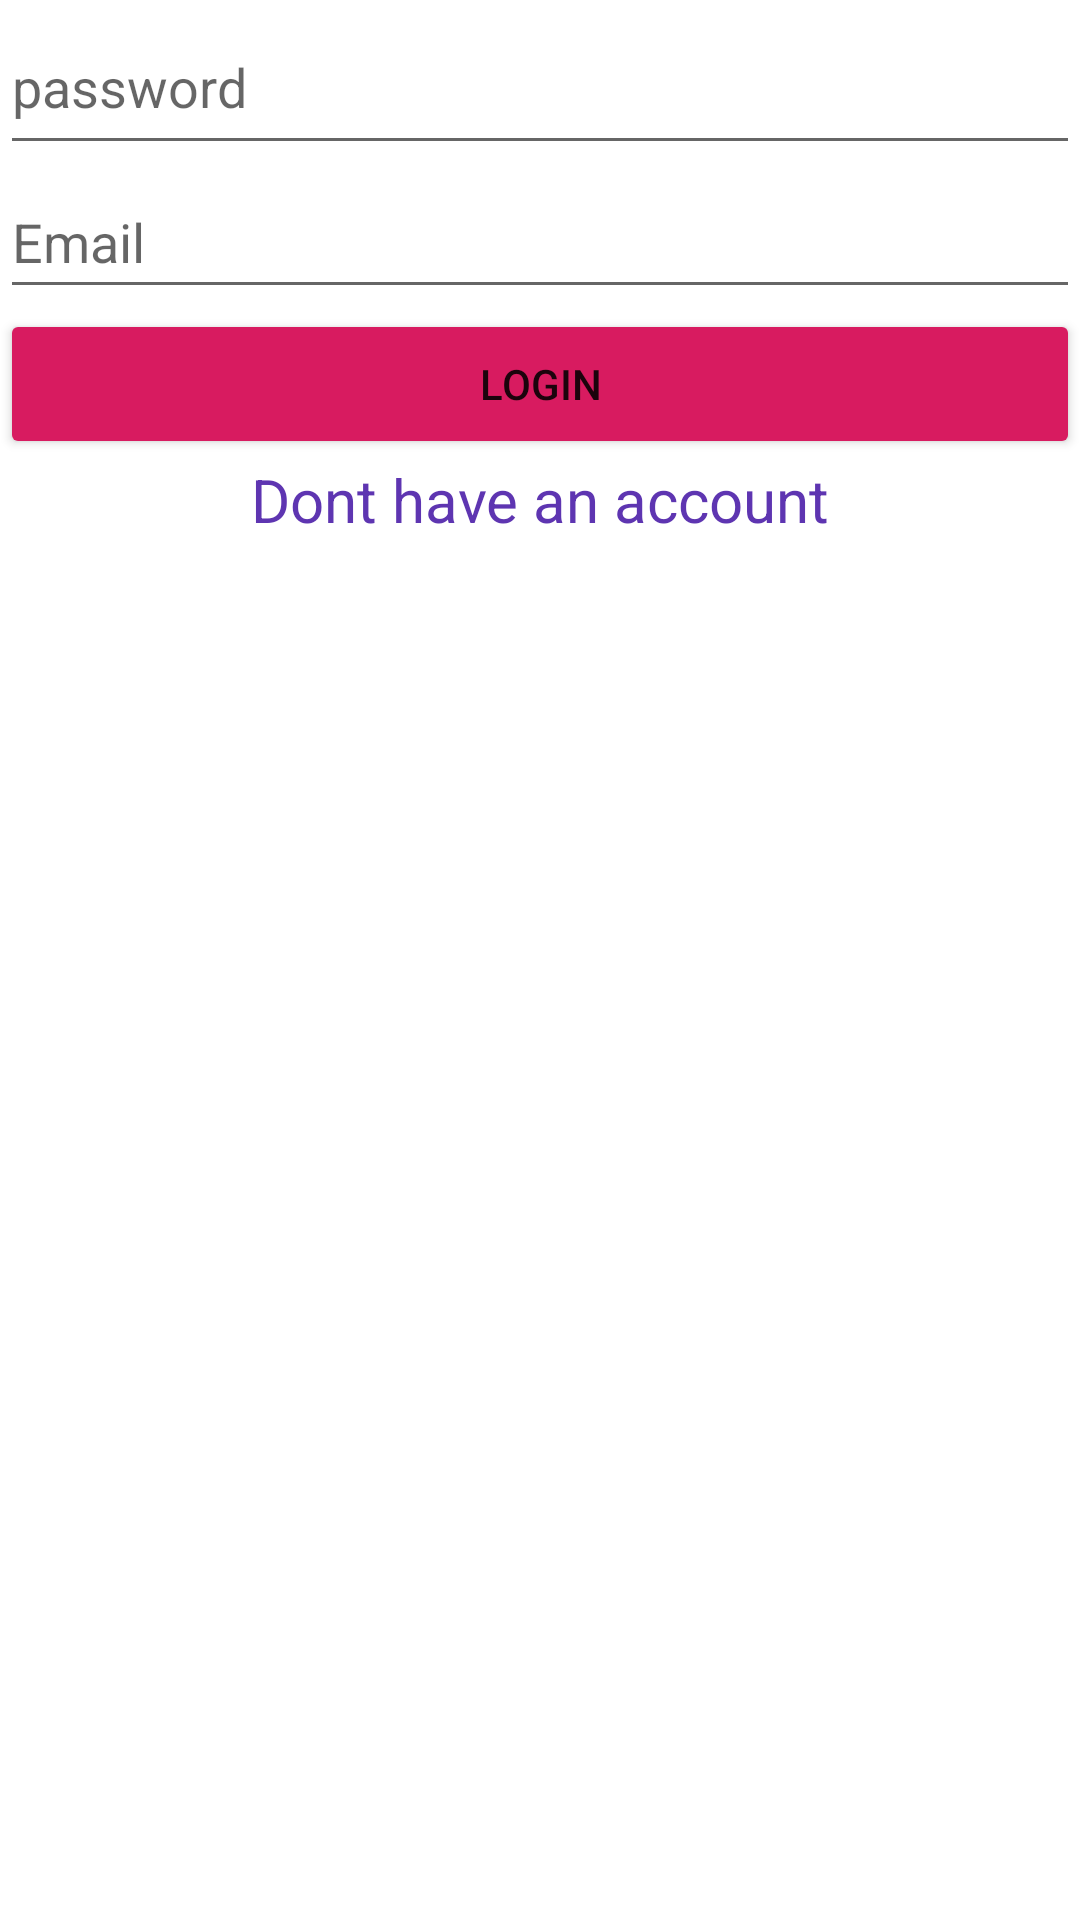

Write the Android layout XML for this screen, with the resource values it uses.
<!-- AndroidManifest.xml: application theme Theme.Login_registration -->
<!-- res/layout/loginpage.xml -->
<?xml version="1.0" encoding="utf-8"?>
<LinearLayout xmlns:android="http://schemas.android.com/apk/res/android"
    xmlns:app="http://schemas.android.com/apk/res-auto"
    android:orientation="vertical"
    android:layout_width="match_parent"
    android:layout_height="match_parent">

    <EditText
        android:id="@+id/Spass"
        android:layout_width="match_parent"
        android:layout_height="55dp"
        android:hint="password"
        android:autofillHints="password"
        android:ems="10"
        android:inputType="textPassword" />

    <EditText
        android:id="@+id/SEmail"
        android:layout_width="match_parent"
        android:layout_height="wrap_content"
        android:autofillHints="emailAddress"
        android:ems="10"
        android:hint="Email"
        android:inputType="textEmailAddress"
        android:minHeight="48dp" />

    <Button
        android:id="@+id/signup"
        android:layout_width="match_parent"
        android:layout_height="50dp"
        android:text="Login"
        app:backgroundTint="#D81B60" />

    <TextView
        android:id="@+id/redirect2"
        android:layout_width="match_parent"
        android:layout_height="53dp"
        android:gravity="center_horizontal"
        android:text="Dont have an account"
        android:textColor="#5E35B1"
        android:textColorHint="#8E24AA"
        android:textSize="20sp" />
</LinearLayout>
<!-- resources referenced by this layout -->
<resources>
  <style name="Theme.Login_registration" parent="Theme.MaterialComponents.DayNight.DarkActionBar">
          
          <item name="colorPrimary">@color/teal_700</item>
          <item name="colorPrimaryVariant">@color/black</item>
          <item name="colorOnPrimary">@color/purple_200</item>
          
          <item name="colorSecondary">@color/teal_200</item>
          <item name="colorSecondaryVariant">@color/teal_700</item>
          <item name="colorOnSecondary">@color/black</item>
          
          <item name="android:statusBarColor" tools:targetApi="l">#1A0546</item>
          
      </style>
  <color name="teal_700">#FF018786</color>
  <color name="black">#FF000000</color>
  <color name="purple_200">#FFBB86FC</color>
  <color name="teal_200">#FF03DAC5</color>
</resources>
